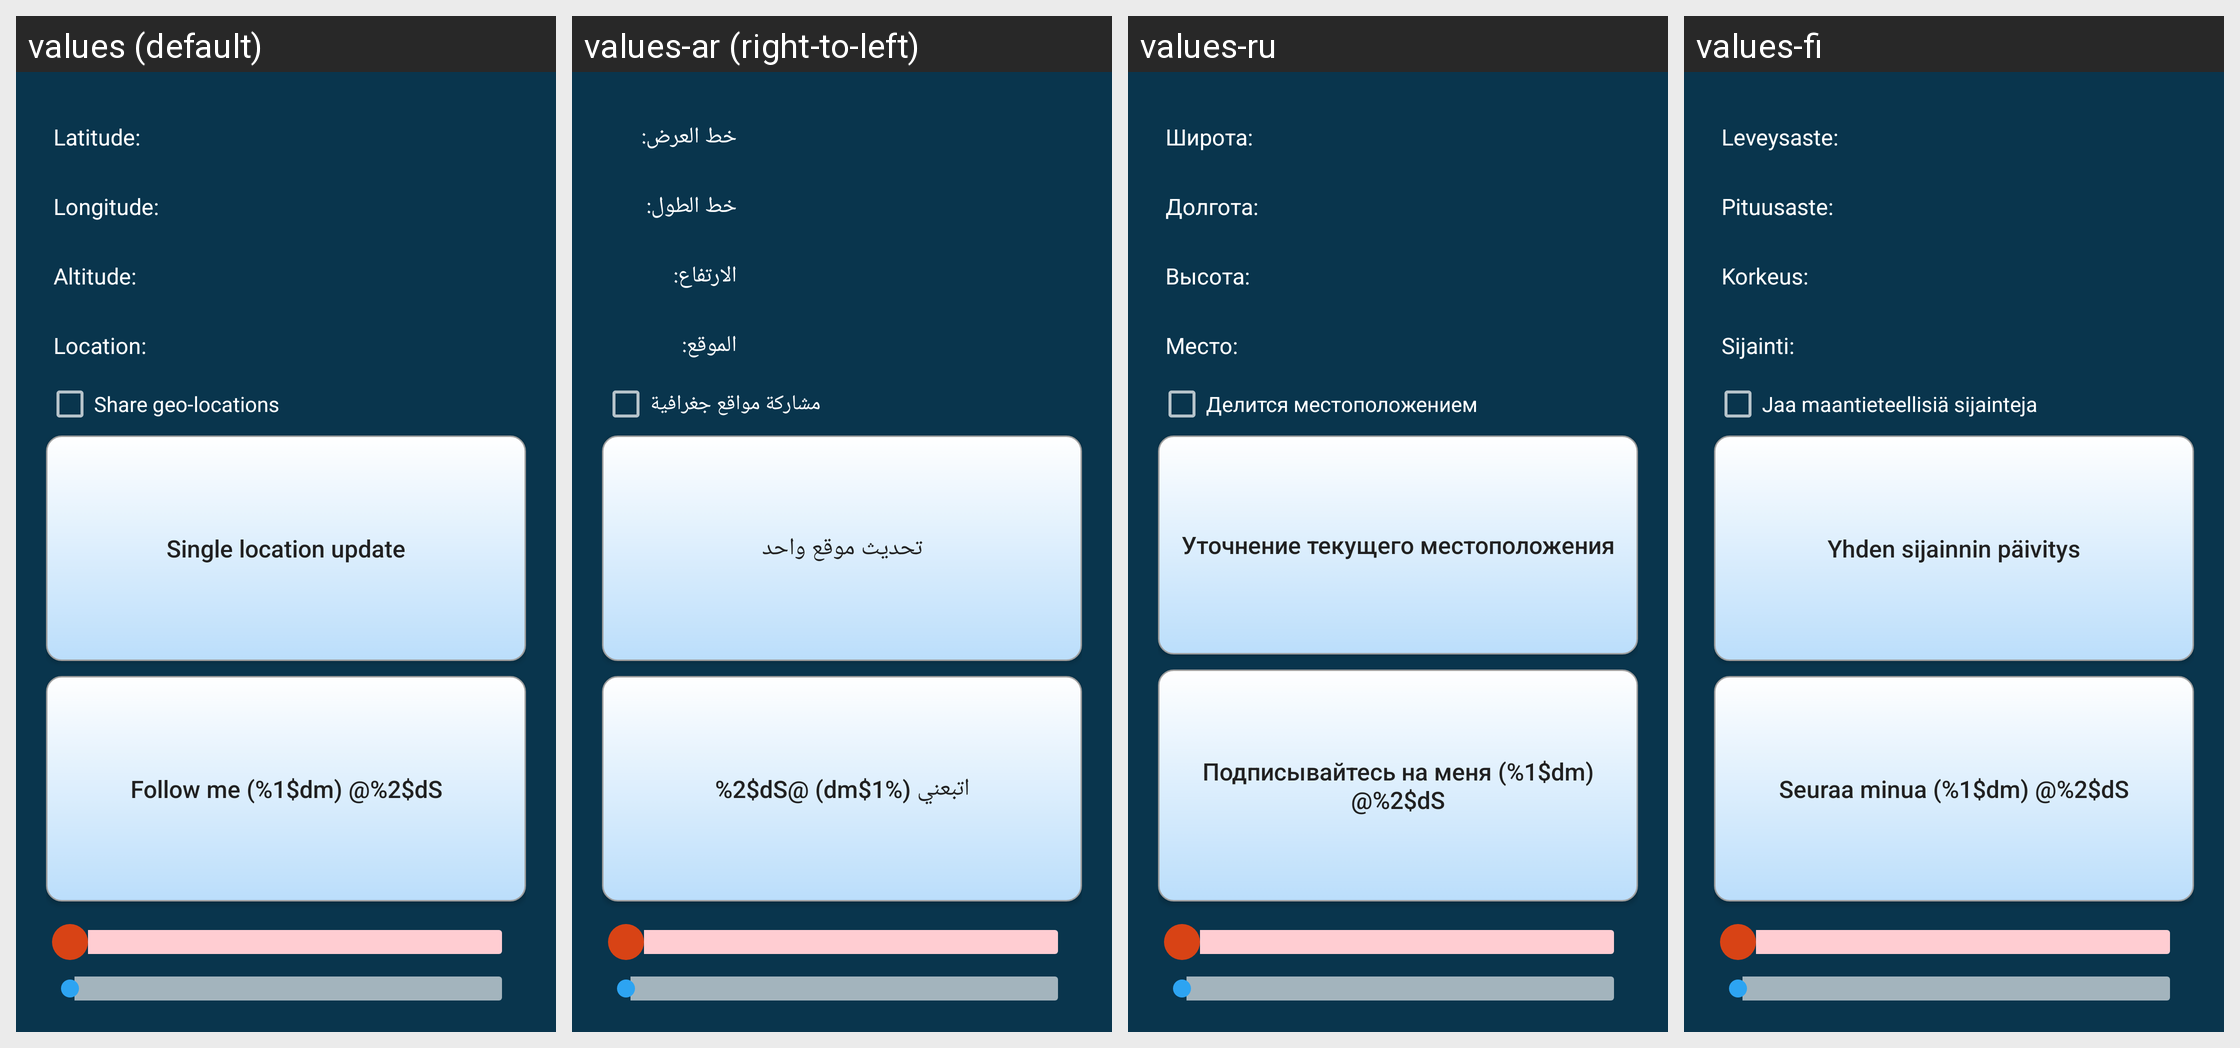

The Android screen above is rendered under several locales of the same app. Produce the string resources it draws, with the default and per-locale values.
Android screen res/layout/geo_location.xml rendered under 4 locales, left to right: values (default), values-ar (right-to-left), values-ru, values-fi. Device: Nexus 5 (rendered at 1080×1920; each locale shown at half size, 540×960, under a caption strip naming it); theme AppTheme.
Other locales in the repository, not shown: values-de, values-es, values-in, values-pt-rBR, values-sk, values-zh-rCN.
Strings drawn on this screen, with the default value and each locale's value (text and hints the layout hard-codes, and strings that could not be matched under every locale, appear in the picture but are not listed):

latitude
  values: Latitude:
  values-ar: خط العرض:
  values-ru: Широта:
  values-fi: Leveysaste:

longitude
  values: Longitude:
  values-ar: خط الطول:
  values-ru: Долгота:
  values-fi: Pituusaste:

altitude
  values: Altitude:
  values-ar: الارتفاع:
  values-ru: Высота:
  values-fi: Korkeus:

location
  values: Location:
  values-ar: الموقع:
  values-ru: Место:
  values-fi: Sijainti:

geo_share
  values: Share geo-locations
  values-ar: مشاركة مواقع جغرافية
  values-ru: Делится местоположением
  values-fi: Jaa maantieteellisiä sijainteja

single_location_fix
  values: Single location update
  values-ar: تحديث موقع واحد
  values-ru: Уточнение текущего местоположения
  values-fi: Yhden sijainnin päivitys

follow_me_start
  values: Follow me (%1$dm) @%2$dS
  values-ar: اتبعني (%1$dm) @%2$dS
  values-ru: Подписывайтесь на меня (%1$dm) @%2$dS
  values-fi: Seuraa minua (%1$dm) @%2$dS
